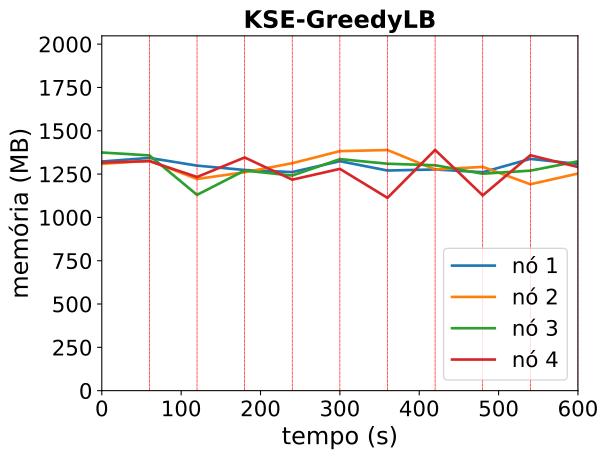

The data file committed next to this chart (first rows):
timestamp, ppgcc-m02_pod_amount, ppgcc-m02_memory, ppgcc-m02_cpu, ppgcc-m03_pod_amount, ppgcc-m03_memory, ppgcc-m03_cpu, ppgcc-m04_pod_amount, ppgcc-m04_memory, ppgcc-m04_cpu, ppgcc-m05_pod_amount, ppgcc-m05_memory, ppgcc-m05_cpu
0, 5, 1354328, 590770130, 5, 1340520, 635656230, 5, 1407616, 733313474, 5, 1348144, 605823697
60, 5, 1375580, 622084012, 5, 1359132, 625916107, 5, 1390456, 668038725, 5, 1356592, 612137496
120, 1, 1330040, 656099278, 3, 1251156, 743152134, 2, 1157212, 792711407, 3, 1262872, 613646250
180, 3, 1304168, 606178203, 2, 1290888, 758247702, 7, 1301092, 628939717, 6, 1378108, 712738219
240, 3, 1291892, 713415641, 1, 1344348, 620541720, 1, 1271392, 549693193, 4, 1247032, 828329949
300, 3, 1356260, 805154711, 5, 1415724, 720252722, 4, 1368412, 702796473, 8, 1310920, 465479161
360, 2, 1301084, 689434810, 2, 1422192, 790447232, 2, 1341220, 719647163, 2, 1139524, 530599656
420, 3, 1307288, 661740284, 5, 1307220, 632352274, 5, 1332112, 630846697, 5, 1422796, 853792858
480, 4, 1291052, 740634205, 4, 1322532, 580640431, 2, 1282348, 568871049, 2, 1154044, 812366762
540, 4, 1369856, 710222879, 3, 1219896, 619557059, 4, 1300300, 701610004, 4, 1391380, 691387798
600, 6, 1340156, 578371891, 2, 1283124, 669890175, 4, 1355212, 639324059, 5, 1321816, 791966307
